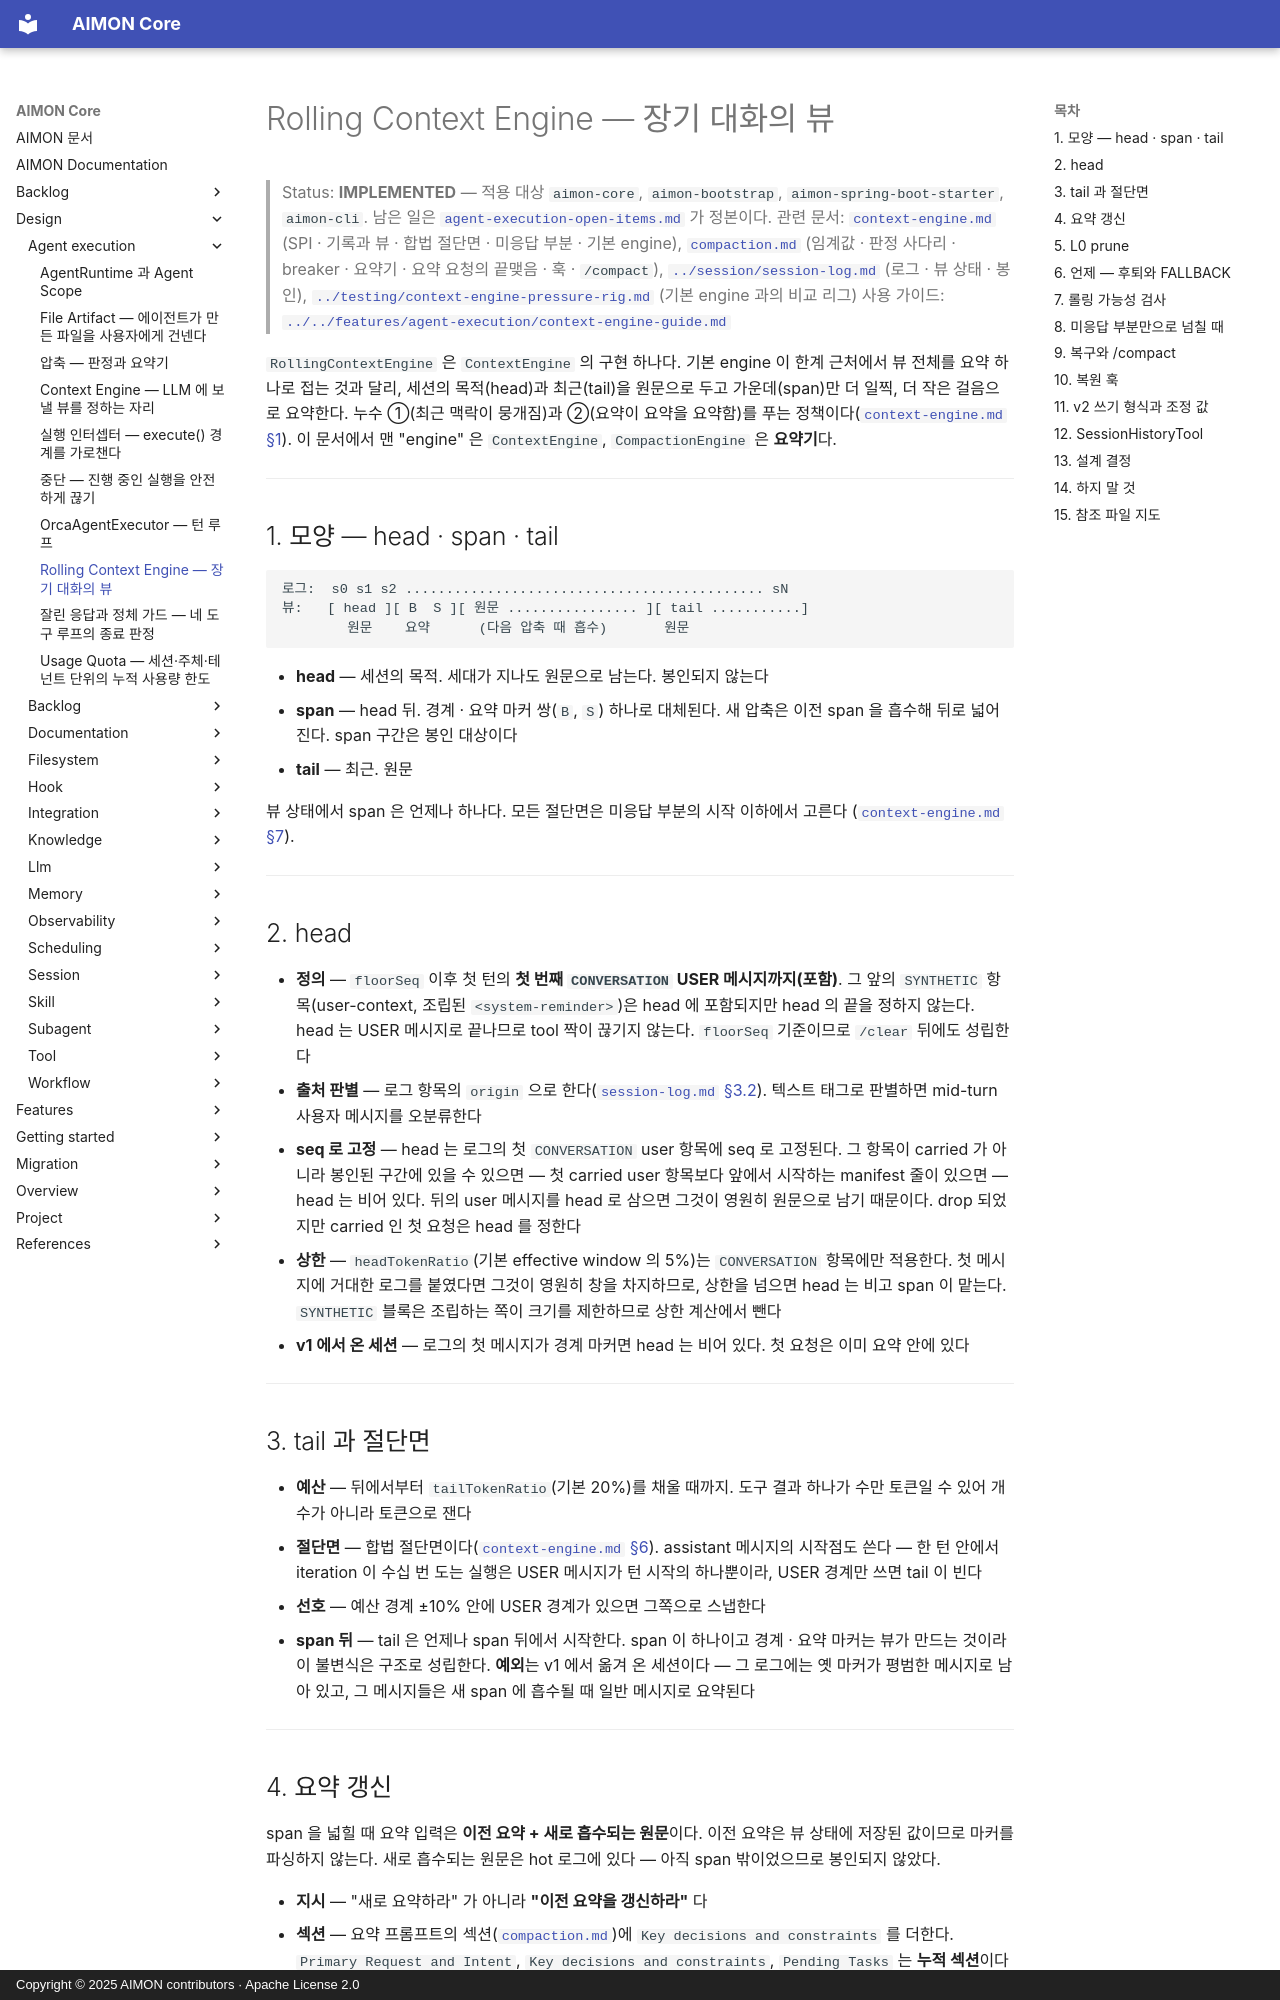

repository: kangwoo/aimon-core · page: design/agent-execution/rolling-context-engine/index.html · generator: mkdocs · copyright: Copyright © 2025 AIMON contributors · Apache License 2.0

# Rolling Context Engine — 장기 대화의 뷰

> Status: **IMPLEMENTED** — 적용 대상 `aimon-core`, `aimon-bootstrap`, `aimon-spring-boot-starter`, `aimon-cli`. 남은 일은
> [`agent-execution-open-items.md`](../../backlog/agent-execution-open-items.md) 가 정본이다.
> 관련 문서: [`context-engine.md`](context-engine.md) (SPI · 기록과 뷰 · 합법 절단면 · 미응답 부분 · 기본 engine),
> [`compaction.md`](compaction.md) (임계값 · 판정 사다리 · breaker · 요약기 · 요약 요청의 끝맺음 · 훅 · `/compact`),
> [`../session/session-log.md`](../session/session-log.md) (로그 · 뷰 상태 · 봉인),
> [`../testing/context-engine-pressure-rig.md`](../testing/context-engine-pressure-rig.md) (기본 engine 과의 비교 리그)
> 사용 가이드: [`../../features/agent-execution/context-engine-guide.md`](../../features/agent-execution/context-engine-guide.md)

`RollingContextEngine` 은 `ContextEngine` 의 구현 하나다. 기본 engine 이 한계 근처에서 뷰 전체를 요약 하나로 접는 것과 달리,
세션의 목적(head)과 최근(tail)을 원문으로 두고 가운데(span)만 더 일찍, 더 작은 걸음으로 요약한다. 누수 ①(최근 맥락이
뭉개짐)과 ②(요약이 요약을 요약함)를 푸는 정책이다([`context-engine.md` §1](context-engine.md#1-기록과-뷰--무엇을-푸는가)).
이 문서에서 맨 "engine" 은 `ContextEngine`, `CompactionEngine` 은 **요약기**다.

---

## 1. 모양 — head · span · tail

```
로그:  s0 s1 s2 ............................................ sN
뷰:   [ head ][ B  S ][ 원문 ................ ][ tail ...........]
        원문    요약      (다음 압축 때 흡수)       원문
```

- **head** — 세션의 목적. 세대가 지나도 원문으로 남는다. 봉인되지 않는다
- **span** — head 뒤. 경계 · 요약 마커 쌍(`B`, `S`) 하나로 대체된다. 새 압축은 이전 span 을 흡수해 뒤로 넓어진다. span 구간은
  봉인 대상이다
- **tail** — 최근. 원문

뷰 상태에서 span 은 언제나 하나다. 모든 절단면은 미응답 부분의 시작 이하에서 고른다
([`context-engine.md` §7](context-engine.md#7-미응답-부분)).

---

## 2. head

- **정의** — `floorSeq` 이후 첫 턴의 **첫 번째 `CONVERSATION` USER 메시지까지(포함)**. 그 앞의 `SYNTHETIC` 항목(user-context,
  조립된 `<system-reminder>`)은 head 에 포함되지만 head 의 끝을 정하지 않는다. head 는 USER 메시지로 끝나므로 tool 짝이
  끊기지 않는다. `floorSeq` 기준이므로 `/clear` 뒤에도 성립한다
- **출처 판별** — 로그 항목의 `origin` 으로 한다([`session-log.md` §3.2](../session/session-log.md#32-항목의-출처--origin)).
  텍스트 태그로 판별하면 mid-turn 사용자 메시지를 오분류한다
- **seq 로 고정** — head 는 로그의 첫 `CONVERSATION` user 항목에 seq 로 고정된다. 그 항목이 carried 가 아니라 봉인된 구간에
  있을 수 있으면 — 첫 carried user 항목보다 앞에서 시작하는 manifest 줄이 있으면 — head 는 비어 있다. 뒤의 user 메시지를
  head 로 삼으면 그것이 영원히 원문으로 남기 때문이다. drop 되었지만 carried 인 첫 요청은 head 를 정한다
- **상한** — `headTokenRatio`(기본 effective window 의 5%)는 `CONVERSATION` 항목에만 적용한다. 첫 메시지에 거대한 로그를
  붙였다면 그것이 영원히 창을 차지하므로, 상한을 넘으면 head 는 비고 span 이 맡는다. `SYNTHETIC` 블록은 조립하는 쪽이 크기를
  제한하므로 상한 계산에서 뺀다
- **v1 에서 온 세션** — 로그의 첫 메시지가 경계 마커면 head 는 비어 있다. 첫 요청은 이미 요약 안에 있다

---

## 3. tail 과 절단면

- **예산** — 뒤에서부터 `tailTokenRatio`(기본 20%)를 채울 때까지. 도구 결과 하나가 수만 토큰일 수 있어 개수가 아니라
  토큰으로 잰다
- **절단면** — 합법 절단면이다([`context-engine.md` §6](context-engine.md#6-뷰-상태-연산과-합법-절단면)). assistant 메시지의
  시작점도 쓴다 — 한 턴 안에서 iteration 이 수십 번 도는 실행은 USER 메시지가 턴 시작의 하나뿐이라, USER 경계만 쓰면 tail 이
  빈다
- **선호** — 예산 경계 ±10% 안에 USER 경계가 있으면 그쪽으로 스냅한다
- **span 뒤** — tail 은 언제나 span 뒤에서 시작한다. span 이 하나이고 경계 · 요약 마커는 뷰가 만드는 것이라 이 불변식은
  구조로 성립한다. **예외**는 v1 에서 옮겨 온 세션이다 — 그 로그에는 옛 마커가 평범한 메시지로 남아 있고, 그 메시지들은 새
  span 에 흡수될 때 일반 메시지로 요약된다

---
